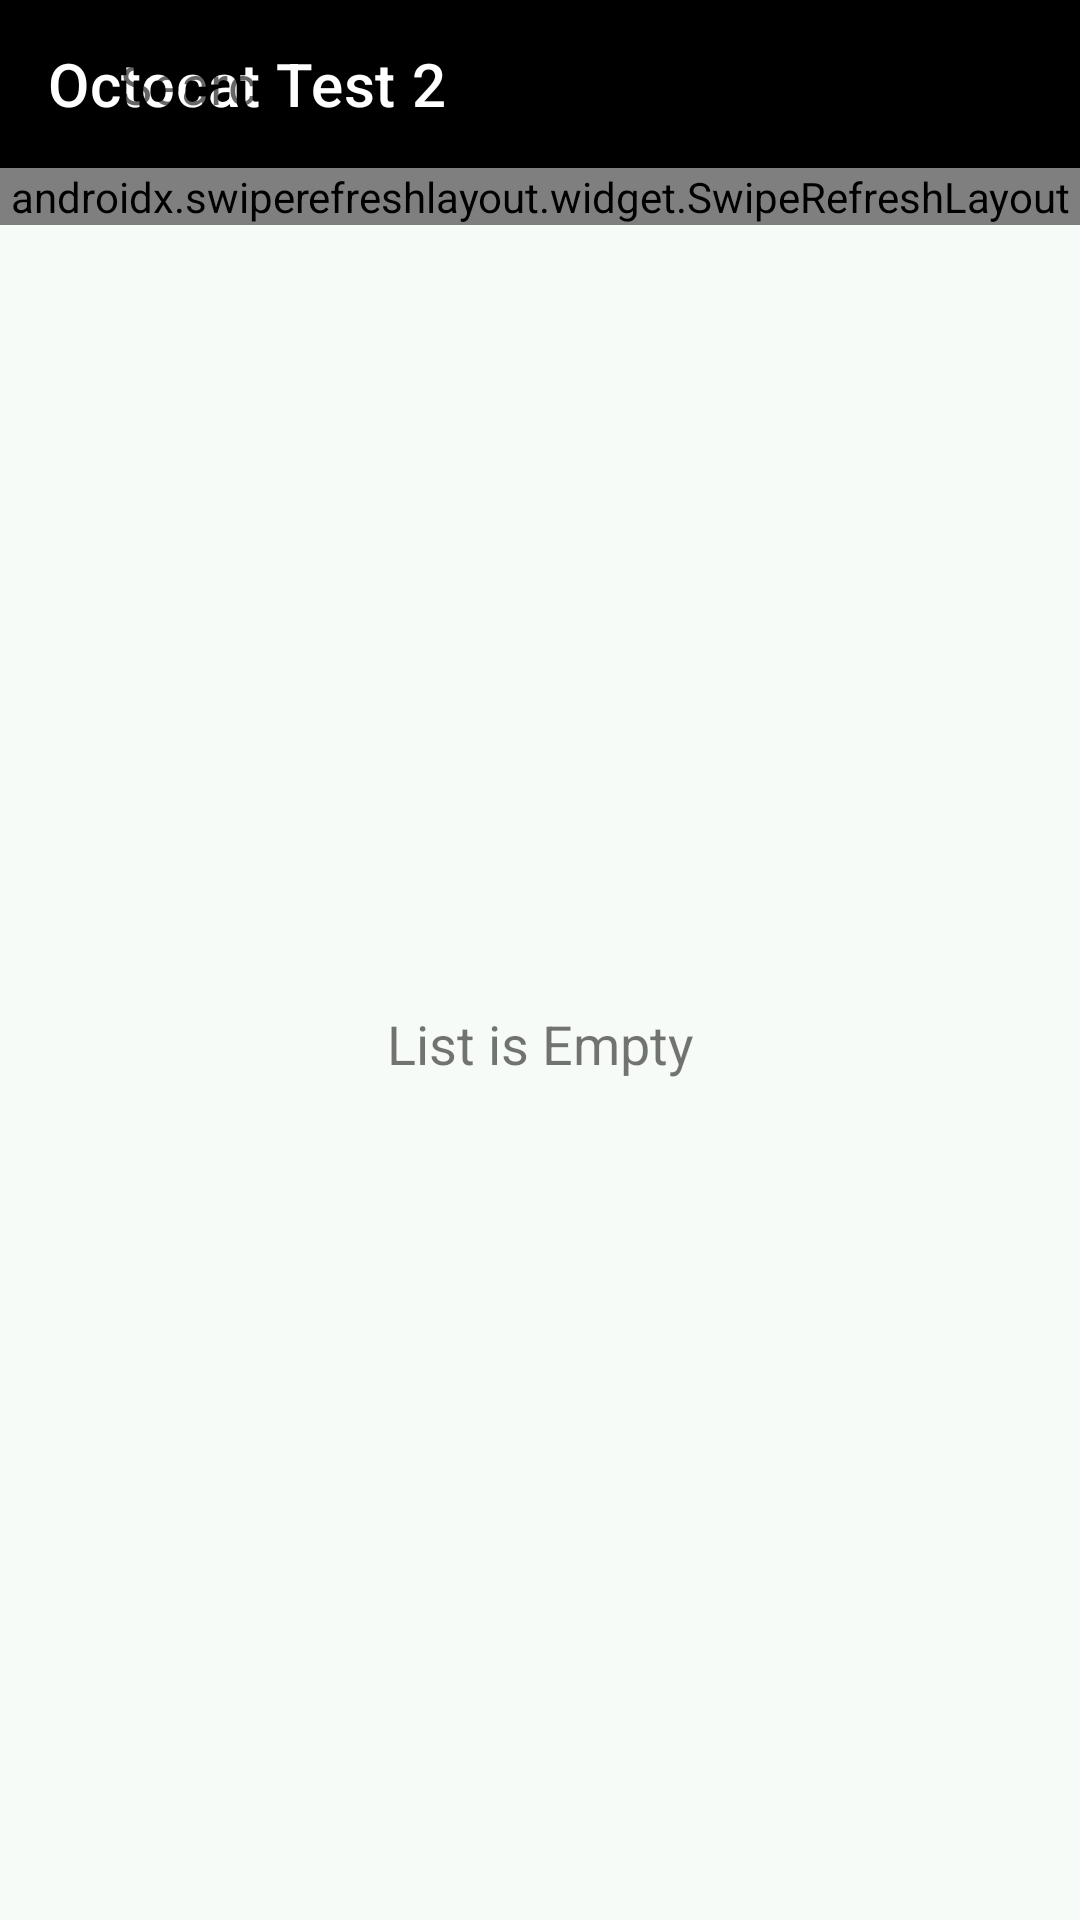

Android layout source for this screen:
<!-- AndroidManifest.xml: application theme AppTheme -->
<!-- res/layout/fragment_repos.xml -->
<?xml version="1.0" encoding="utf-8"?>
<androidx.appcompat.widget.LinearLayoutCompat xmlns:android="http://schemas.android.com/apk/res/android"
    xmlns:tools="http://schemas.android.com/tools"
    android:layout_width="match_parent"
    android:layout_height="match_parent"
    android:orientation="vertical"
    tools:context=".ui.repos.ReposFragment">

    <FrameLayout
        android:layout_width="match_parent"
        android:layout_height="?attr/actionBarSize"
        android:background="@color/color_primary">

        <TextView
            android:id="@+id/repos_title"
            style="@style/ToolbarTitle"
            android:layout_width="wrap_content"
            android:layout_height="wrap_content"
            android:layout_gravity="center|start"
            android:layout_marginStart="@dimen/spacing_normal_16"
            android:text="@string/app_name" />

        <ImageButton
            android:id="@+id/repos_search_button"
            android:layout_width="wrap_content"
            android:layout_height="wrap_content"
            android:layout_gravity="center|end"
            android:layout_marginEnd="@dimen/spacing_normal_16"
            android:background="@drawable/background_ripple"
            android:contentDescription="@string/search_button"
            android:src="@drawable/ic_search_white_24" />

        <LinearLayout
            android:id="@+id/repos_search_layout"
            android:layout_width="match_parent"
            android:layout_height="match_parent"
            android:layout_marginHorizontal="@dimen/spacing_normal_16"
            android:layout_marginVertical="@dimen/spacing_tiny_4"
            android:background="@drawable/background_search"
            android:orientation="horizontal">

            <ImageButton
                android:id="@+id/repos_search_back_button"
                android:layout_width="wrap_content"
                android:layout_height="wrap_content"
                android:layout_gravity="center"
                android:layout_marginStart="@dimen/spacing_normal_16"
                android:background="@drawable/background_ripple"
                android:contentDescription="@string/search_button"
                android:src="@drawable/ic_back_black_24" />

            <EditText
                android:id="@+id/repos_search_edit_text"
                android:layout_width="0dp"
                android:layout_height="wrap_content"
                android:layout_gravity="center"
                android:layout_marginHorizontal="@dimen/spacing_small_8"
                android:layout_weight="1"
                android:background="@null"
                android:hint="@string/search"
                android:importantForAutofill="no"
                android:inputType="text" />

            <ImageButton
                android:id="@+id/repos_search_close_button"
                android:layout_width="wrap_content"
                android:layout_height="wrap_content"
                android:layout_gravity="center"
                android:layout_marginEnd="@dimen/spacing_normal_16"
                android:background="@drawable/background_ripple"
                android:contentDescription="@string/search_button"
                android:src="@drawable/ic_close_24"/>

        </LinearLayout>

    </FrameLayout>

    <FrameLayout
        android:layout_width="match_parent"
        android:layout_height="match_parent">

        <TextView
            android:id="@+id/repos_list_is_empty_text_view"
            android:layout_width="match_parent"
            android:layout_height="match_parent"
            android:gravity="center"
            android:text="@string/list_is_empty"
            android:textSize="@dimen/font_size_large_18" />

        <androidx.swiperefreshlayout.widget.SwipeRefreshLayout
            android:id="@+id/repos_swipe_refresh_layout"
            android:layout_width="match_parent"
            android:layout_height="wrap_content">

            <androidx.recyclerview.widget.RecyclerView
                android:id="@+id/repos_recycler_view"
                android:layout_width="match_parent"
                android:layout_height="wrap_content"
                tools:listitem="@layout/item_repo" />

        </androidx.swiperefreshlayout.widget.SwipeRefreshLayout>

        <androidx.core.widget.ContentLoadingProgressBar
            android:id="@+id/repos_progress_bar"
            style="?android:attr/progressBarStyleHorizontal"
            android:layout_width="match_parent"
            android:layout_height="wrap_content"
            android:indeterminate="true"
            android:visibility="gone" />

    </FrameLayout>

</androidx.appcompat.widget.LinearLayoutCompat>
<!-- res/layout/item_repo.xml (included above) -->
<?xml version="1.0" encoding="utf-8"?>
<FrameLayout xmlns:android="http://schemas.android.com/apk/res/android"
    xmlns:tools="http://schemas.android.com/tools"
    android:layout_width="match_parent"
    android:layout_height="wrap_content"
    android:background="?attr/selectableItemBackground">

    <TextView
        android:id="@+id/repo_text_view"
        android:layout_width="wrap_content"
        android:layout_height="wrap_content"
        android:layout_margin="@dimen/spacing_normal_16"
        android:textSize="@dimen/font_size_normal_14"
        tools:text="octocat's repo"/>

</FrameLayout>
<!-- resources referenced by this layout -->
<resources>
  <color name="color_primary">#000000</color>
  <dimen name="font_size_large_18">18sp</dimen>
  <dimen name="font_size_normal_14">14sp</dimen>
  <dimen name="spacing_normal_16">16dp</dimen>
  <dimen name="spacing_small_8">8dp</dimen>
  <dimen name="spacing_tiny_4">4dp</dimen>
  <!-- drawable background_ripple (drawable) -->
  <?xml version="1.0" encoding="utf-8"?>
  <selector xmlns:android="http://schemas.android.com/apk/res/android">
      <item android:state_pressed="true">
          <shape android:shape="oval">
              <solid android:color="@color/color_control_highlight" />
          </shape>
      </item>
  </selector>
  <!-- drawable ic_close_24 (drawable) -->
  <?xml version="1.0" encoding="utf-8"?>
  <selector xmlns:android="http://schemas.android.com/apk/res/android">
      <item android:drawable="@drawable/ic_close_inactive_24" android:state_enabled="false" />
      <item android:drawable="@drawable/ic_close_black_24" android:state_enabled="true" />
  </selector>
  <string name="app_name">Octocat Test 2</string>
  <string name="list_is_empty">List is Empty</string>
  <string name="search">Search</string>
  <string name="search_button">Search Button</string>
  <style name="ToolbarTitle">
          <item name="android:letterSpacing" tools:targetApi="lollipop">0.01</item>
          <item name="android:fontFamily">sans-serif-medium</item>
          <item name="android:textColor">?attr/colorOnPrimary</item>
          <item name="android:textSize">20sp</item>
      </style>
  <style name="AppTheme" parent="Theme.MaterialComponents.Light.NoActionBar">
          
          <item name="colorPrimary">@color/color_primary</item>
          <item name="colorPrimaryVariant">@color/color_primary_dark</item>
          <item name="colorOnPrimary">@android:color/white</item>
          <item name="colorSecondary">@color/color_accent</item>
          <item name="colorSecondaryVariant">@color/color_accent_dark</item>
          <item name="colorOnSecondary">@android:color/white</item>
          <item name="colorControlHighlight">@color/color_control_highlight</item>
          <item name="android:colorBackground">@color/color_background</item>
          <item name="android:statusBarColor" tools:targetApi="lollipop">@color/color_primary_dark</item>
      </style>
  <color name="color_control_highlight">#E7EBE7</color>
  <!-- drawable ic_close_inactive_24 (drawable) -->
  <vector xmlns:tools="http://schemas.android.com/tools"
      android:height="24dp" android:tint="#999999"
      android:viewportHeight="24" android:viewportWidth="24"
      android:width="24dp" xmlns:android="http://schemas.android.com/apk/res/android">
      <path android:fillColor="#999999" android:pathData="M19,6.41L17.59,5 12,10.59 6.41,5 5,6.41 10.59,12 5,17.59 6.41,19 12,13.41 17.59,19 19,17.59 13.41,12z"
          tools:ignore="VectorRaster" />
  </vector>
  <!-- drawable ic_close_black_24 (drawable) -->
  <vector xmlns:tools="http://schemas.android.com/tools"
      android:height="24dp" android:tint="#000000"
      android:viewportHeight="24" android:viewportWidth="24"
      android:width="24dp" xmlns:android="http://schemas.android.com/apk/res/android">
      <path android:fillColor="@android:color/black" android:pathData="M19,6.41L17.59,5 12,10.59 6.41,5 5,6.41 10.59,12 5,17.59 6.41,19 12,13.41 17.59,19 19,17.59 13.41,12z"
          tools:ignore="VectorRaster" />
  </vector>
  <color name="color_primary_dark">#000000</color>
  <color name="color_accent">#E36193</color>
  <color name="color_accent_dark">#C43465</color>
  <color name="color_background">#F7FBF7</color>
</resources>
